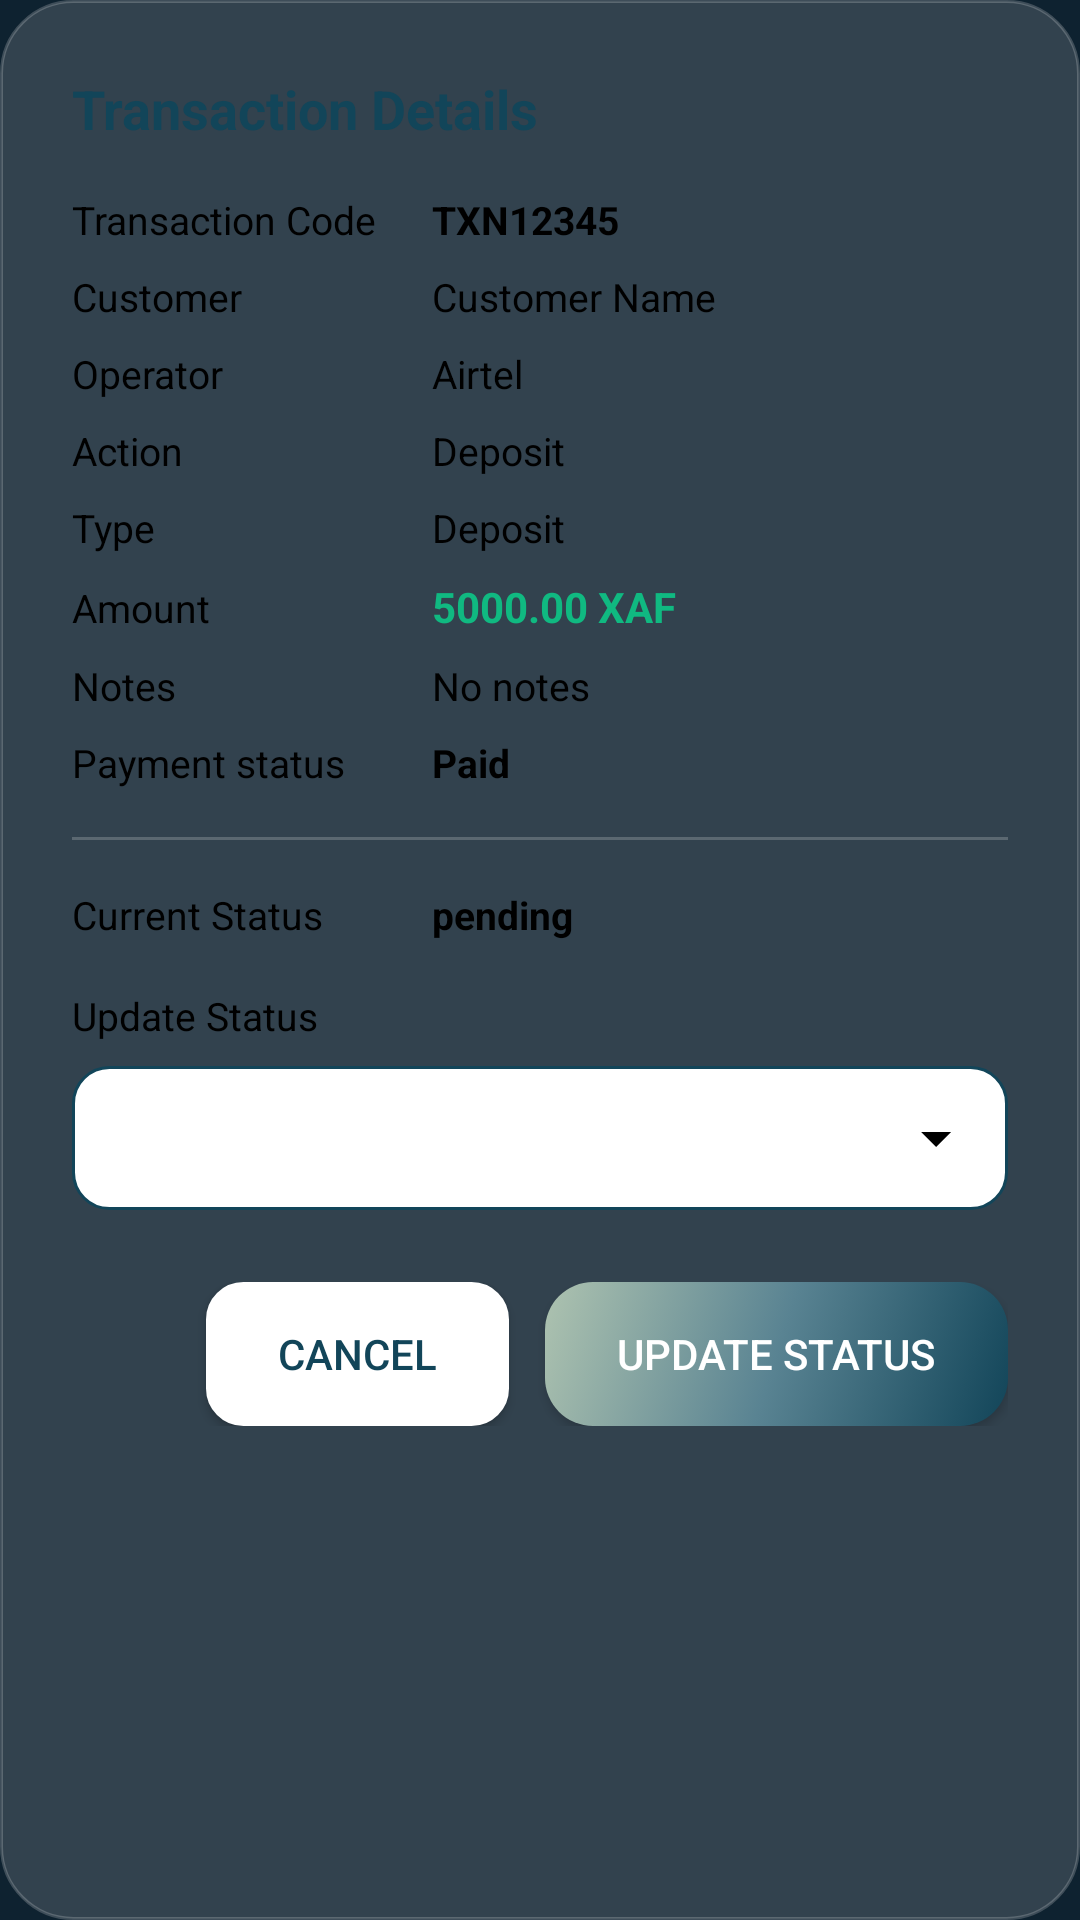

Reconstruct the res/layout file that produces this screen, plus the resources it refers to.
<!-- AndroidManifest.xml: application theme Theme.MyApplication -->
<!-- res/layout/dialog_transaction_status.xml -->
<?xml version="1.0" encoding="utf-8"?>
<LinearLayout xmlns:android="http://schemas.android.com/apk/res/android"
    xmlns:app="http://schemas.android.com/apk/res-auto"
    android:layout_width="match_parent"
    android:layout_height="wrap_content"
    android:orientation="vertical"
    android:background="@drawable/modern_glass_card"
    android:padding="24dp">

    
    <TextView
        android:layout_width="match_parent"
        android:layout_height="wrap_content"
        android:text="@string/transaction_details"
        android:textSize="18sp"
        android:textStyle="bold"
        android:textColor="@color/primary_purple"
        android:layout_marginBottom="16dp" />

    
    <LinearLayout
        android:layout_width="match_parent"
        android:layout_height="wrap_content"
        android:orientation="horizontal"
        android:layout_marginBottom="8dp">

        <TextView
            android:layout_width="120dp"
            android:layout_height="wrap_content"
            android:text="@string/transaction_code"
            android:textSize="13sp"
            android:textColor="@color/black" />

        <TextView
            android:id="@+id/tvTransactionCode"
            android:layout_width="0dp"
            android:layout_height="wrap_content"
            android:layout_weight="1"
            android:text="TXN12345"
            android:textSize="13sp"
            android:textStyle="bold"
            android:textColor="@color/black" />

    </LinearLayout>

    
    <LinearLayout
        android:layout_width="match_parent"
        android:layout_height="wrap_content"
        android:orientation="horizontal"
        android:layout_marginBottom="8dp">

        <TextView
            android:layout_width="120dp"
            android:layout_height="wrap_content"
            android:text="@string/customer"
            android:textSize="13sp"
            android:textColor="@color/black" />

        <TextView
            android:id="@+id/tvCustomerName"
            android:layout_width="0dp"
            android:layout_height="wrap_content"
            android:layout_weight="1"
            android:text="Customer Name"
            android:textSize="13sp"
            android:textColor="@color/black" />

    </LinearLayout>

    
    <LinearLayout
        android:layout_width="match_parent"
        android:layout_height="wrap_content"
        android:orientation="horizontal"
        android:layout_marginBottom="8dp">

        <TextView
            android:layout_width="120dp"
            android:layout_height="wrap_content"
            android:text="@string/operator"
            android:textSize="13sp"
            android:textColor="@color/black" />

        <TextView
            android:id="@+id/tvOperator"
            android:layout_width="0dp"
            android:layout_height="wrap_content"
            android:layout_weight="1"
            android:text="Airtel"
            android:textSize="13sp"
            android:textColor="@color/black" />

    </LinearLayout>

    
    <LinearLayout
        android:layout_width="match_parent"
        android:layout_height="wrap_content"
        android:orientation="horizontal"
        android:layout_marginBottom="8dp">

        <TextView
            android:layout_width="120dp"
            android:layout_height="wrap_content"
            android:text="@string/action"
            android:textSize="13sp"
            android:textColor="@color/black" />

        <TextView
            android:id="@+id/tvAction"
            android:layout_width="0dp"
            android:layout_height="wrap_content"
            android:layout_weight="1"
            android:text="Deposit"
            android:textSize="13sp"
            android:textColor="@color/black" />

    </LinearLayout>

    
    <LinearLayout
        android:layout_width="match_parent"
        android:layout_height="wrap_content"
        android:orientation="horizontal"
        android:layout_marginBottom="8dp">

        <TextView
            android:layout_width="120dp"
            android:layout_height="wrap_content"
            android:text="@string/type"
            android:textSize="13sp"
            android:textColor="@color/black" />

        <TextView
            android:id="@+id/tvType"
            android:layout_width="0dp"
            android:layout_height="wrap_content"
            android:layout_weight="1"
            android:text="Deposit"
            android:textSize="13sp"
            android:textColor="@color/black" />

    </LinearLayout>

    
    <LinearLayout
        android:layout_width="match_parent"
        android:layout_height="wrap_content"
        android:orientation="horizontal"
        android:layout_marginBottom="8dp">

        <TextView
            android:layout_width="120dp"
            android:layout_height="wrap_content"
            android:text="@string/amount"
            android:textSize="13sp"
            android:textColor="@color/black" />

        <TextView
            android:id="@+id/tvAmount"
            android:layout_width="0dp"
            android:layout_height="wrap_content"
            android:layout_weight="1"
            android:text="5000.00 XAF"
            android:textSize="14sp"
            android:textStyle="bold"
            android:textColor="@color/primary_green" />

    </LinearLayout>

    
    <LinearLayout
        android:layout_width="match_parent"
        android:layout_height="wrap_content"
        android:orientation="horizontal"
        android:layout_marginBottom="8dp">

        <TextView
            android:layout_width="120dp"
            android:layout_height="wrap_content"
            android:text="@string/notes"
            android:textSize="13sp"
            android:textColor="@color/black" />

        <TextView
            android:id="@+id/tvNotes"
            android:layout_width="0dp"
            android:layout_height="wrap_content"
            android:layout_weight="1"
            android:text="@string/no_notes"
            android:textSize="13sp"
            android:textColor="@color/black" />

    </LinearLayout>

    
    <LinearLayout
        android:id="@+id/layoutPaymentStatus"
        android:layout_width="match_parent"
        android:layout_height="wrap_content"
        android:orientation="horizontal"
        android:layout_marginBottom="16dp">

        <TextView
            android:layout_width="120dp"
            android:layout_height="wrap_content"
            android:text="@string/payment_status"
            android:textSize="13sp"
            android:textColor="@color/black" />

        <TextView
            android:id="@+id/tvPaymentStatus"
            android:layout_width="0dp"
            android:layout_height="wrap_content"
            android:layout_weight="1"
            android:text="@string/payment_status_paid"
            android:textSize="13sp"
            android:textStyle="bold"
            android:textColor="@color/black" />

    </LinearLayout>

    
    <View
        android:layout_width="match_parent"
        android:layout_height="1dp"
        android:background="@color/border_light"
        android:layout_marginBottom="16dp" />

    
    <TextView
        android:id="@+id/tvUpdatePaymentStatusLabel"
        android:layout_width="match_parent"
        android:layout_height="wrap_content"
        android:text="@string/payment_status"
        android:textSize="13sp"
        android:textColor="@color/black"
        android:layout_marginBottom="8dp"
        android:visibility="gone" />

    <Spinner
        android:id="@+id/spinnerPaymentStatus"
        android:layout_width="match_parent"
        android:layout_height="48dp"
        android:background="@drawable/spinner_light_background_with_arrow"
        android:paddingStart="12dp"
        android:paddingEnd="12dp"
        android:layout_marginBottom="16dp"
        android:popupBackground="@drawable/spinner_dropdown_background"
        android:visibility="gone" />

    
    <LinearLayout
        android:layout_width="match_parent"
        android:layout_height="wrap_content"
        android:orientation="horizontal"
        android:layout_marginBottom="16dp">

        <TextView
            android:layout_width="120dp"
            android:layout_height="wrap_content"
            android:text="@string/current_status"
            android:textSize="13sp"
            android:textColor="@color/black" />

        <TextView
            android:id="@+id/tvCurrentStatus"
            android:layout_width="0dp"
            android:layout_height="wrap_content"
            android:layout_weight="1"
            android:text="pending"
            android:textSize="13sp"
            android:textStyle="bold"
            android:textColor="@color/black" />

    </LinearLayout>

    
    <TextView
        android:layout_width="match_parent"
        android:layout_height="wrap_content"
        android:text="@string/update_status"
        android:textSize="13sp"
        android:textColor="@color/black"
        android:layout_marginBottom="8dp" />

    <Spinner
        android:id="@+id/spinnerStatus"
        android:layout_width="match_parent"
        android:layout_height="48dp"
        android:background="@drawable/spinner_light_background_with_arrow"
        android:paddingStart="12dp"
        android:paddingEnd="12dp"
        android:layout_marginBottom="24dp"
        android:popupBackground="@drawable/spinner_dropdown_background"
        android:textColor="@color/white"
        android:dropDownSelector="@drawable/spinner_dropdown_selector" />

    
    <Button
        android:id="@+id/btnCancelTransaction"
        android:layout_width="match_parent"
        android:layout_height="48dp"
        android:text="@string/cancel_transaction"
        android:textColor="@color/white"
        android:background="@drawable/badge_failed"
        android:layout_marginBottom="12dp"
        android:textSize="14sp"
        android:visibility="gone" />

    
    <LinearLayout
        android:layout_width="match_parent"
        android:layout_height="wrap_content"
        android:orientation="horizontal"
        android:gravity="end">

        <Button
            android:id="@+id/btnCancel"
            android:layout_width="wrap_content"
            android:layout_height="48dp"
            android:text="@string/cancel"
            android:textColor="@color/primary_purple"
            android:background="@drawable/button_outline_purple"
            android:backgroundTint="@android:color/white"
            android:paddingStart="24dp"
            android:paddingEnd="24dp"
            android:layout_marginEnd="12dp"
            android:textSize="14sp" />

        <Button
            android:id="@+id/btnUpdateStatus"
            android:layout_width="wrap_content"
            android:layout_height="48dp"
            android:text="@string/update_status_button"
            android:textColor="@color/white"
            android:background="@drawable/modern_button_primary"
            android:paddingStart="24dp"
            android:paddingEnd="24dp"
            android:textSize="14sp" />

    </LinearLayout>

</LinearLayout>
<!-- resources referenced by this layout -->
<resources>
  <color name="black">#FF000000</color>
  <color name="border_light">#33FFFFFF</color>
  <color name="primary_green">#10B981</color>
  <color name="primary_purple">#124559</color>
  <color name="white">#FFFFFFFF</color>
  <!-- drawable button_outline_purple (drawable) -->
  <?xml version="1.0" encoding="utf-8"?>
  <shape xmlns:android="http://schemas.android.com/apk/res/android"
      android:shape="rectangle">
      <solid android:color="@android:color/white" />
      <corners android:radius="12dp" />
      <stroke
          android:width="1dp"
          android:color="@color/primary_purple" />
  </shape>
  <!-- drawable spinner_dropdown_background (drawable) -->
  <?xml version="1.0" encoding="utf-8"?>
  <inset xmlns:android="http://schemas.android.com/apk/res/android"
      android:insetLeft="8dp"
      android:insetRight="8dp">
      <shape android:shape="rectangle">
          <solid android:color="@color/card_background" />
          <corners android:radius="12dp" />
          <stroke
              android:width="1dp"
              android:color="@color/primary_purple" />
          <padding
              android:left="4dp"
              android:top="4dp"
              android:right="4dp"
              android:bottom="4dp" />
      </shape>
  </inset>
  <!-- drawable spinner_light_background_with_arrow (drawable) -->
  <?xml version="1.0" encoding="utf-8"?>
  <layer-list xmlns:android="http://schemas.android.com/apk/res/android">
      
      <item>
          <shape android:shape="rectangle">
              <solid android:color="@android:color/white" />
              <corners android:radius="12dp" />
              <stroke
                  android:width="1dp"
                  android:color="@color/primary_purple" />
          </shape>
      </item>
      
      <item
          android:gravity="end|center_vertical"
          android:right="12dp"
          android:drawable="@drawable/ic_dropdown_arrow" />
  </layer-list>
  <string name="action">Action</string>
  <string name="amount">Amount</string>
  <string name="cancel">Cancel</string>
  <string name="cancel_transaction">Cancel Transaction</string>
  <string name="current_status">Current Status</string>
  <string name="customer">Customer</string>
  <string name="no_notes">No notes</string>
  <string name="notes">Notes</string>
  <string name="operator">Operator</string>
  <string name="payment_status">Payment status</string>
  <string name="payment_status_paid">Paid</string>
  <string name="transaction_code">Transaction Code</string>
  <string name="transaction_details">Transaction Details</string>
  <string name="type">Type</string>
  <string name="update_status">Update Status</string>
  <string name="update_status_button">Update Status</string>
  <color name="gradient_start">#124559</color>
  <color name="gradient_middle">#598392</color>
  <color name="gradient_end">#AEC3B0</color>
  <color name="background_card">#26FFFFFF</color>
  <color name="card_background">#0E2230</color>
  <color name="primary_purple_light">#598392</color>
  <!-- drawable ic_dropdown_arrow (drawable) -->
  <?xml version="1.0" encoding="utf-8"?>
  <vector xmlns:android="http://schemas.android.com/apk/res/android"
      android:width="24dp"
      android:height="24dp"
      android:viewportWidth="24"
      android:viewportHeight="24">
      <path
          android:fillColor="#FF000000"
          android:pathData="M7,10L12,15L17,10H7Z"/>
  </vector>
  <color name="primary_blue">#598392</color>
  <color name="primary_blue_dark">#124559</color>
  <color name="text_white">#FFFFFF</color>
  <color name="secondary_gray">#6B7280</color>
  <color name="secondary_gray_dark">#4B5563</color>
  <color name="background_light">#0E2230</color>
  <color name="background_white">#0E2230</color>
  <color name="text_primary">#EFF6E0</color>
  <color name="error_red">#EF4444</color>
</resources>
